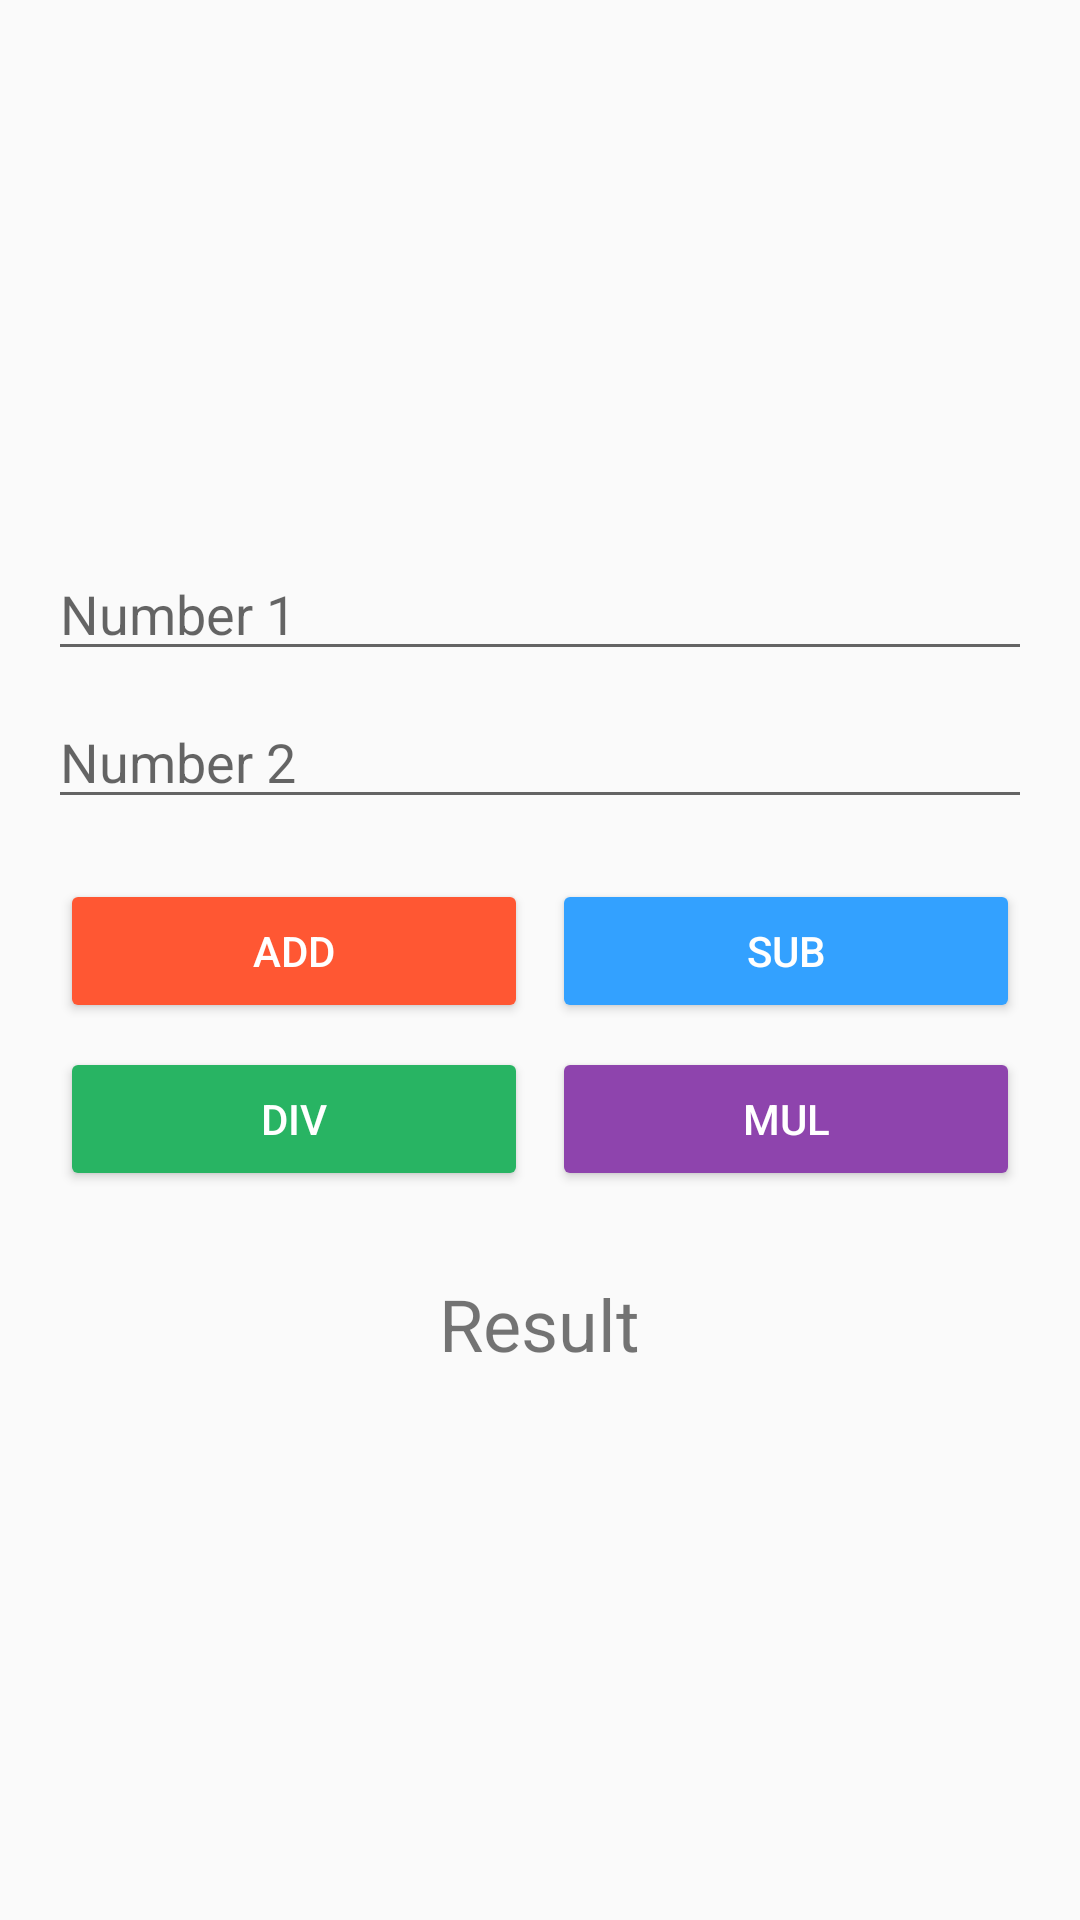

Write the Android layout XML for this screen, with the resource values it uses.
<!-- AndroidManifest.xml: activity theme Theme.Exam1 -->
<!-- res/layout/activity_main.xml -->
<?xml version="1.0" encoding="utf-8"?>
<LinearLayout xmlns:android="http://schemas.android.com/apk/res/android"
    android:layout_width="match_parent"
    android:layout_height="match_parent"
    android:orientation="vertical"
    android:padding="16dp"
    android:gravity="center">

    <EditText
        android:id="@+id/etNum1"
        android:layout_width="match_parent"
        android:layout_height="wrap_content"
        android:hint="Number 1"
        android:inputType="numberDecimal|numberSigned" />

    <EditText
        android:id="@+id/etNum2"
        android:layout_width="match_parent"
        android:layout_height="wrap_content"
        android:hint="Number 2"
        android:inputType="numberDecimal|numberSigned"
        android:layout_marginTop="8dp" />

    <GridLayout
        android:layout_width="match_parent"
        android:layout_height="wrap_content"
        android:columnCount="2"
        android:rowCount="2"
        android:layout_marginTop="16dp">

        <Button
            android:id="@+id/btnAdd"
            android:layout_width="0dp"
            android:layout_height="wrap_content"
            android:layout_columnWeight="1"
            android:layout_margin="4dp"
            android:backgroundTint="#FF5733"
            android:text="ADD"
            android:textColor="#FFFFFF" />

        <Button
            android:id="@+id/btnSub"
            android:layout_width="0dp"
            android:layout_height="wrap_content"
            android:layout_columnWeight="1"
            android:layout_margin="4dp"
            android:backgroundTint="#33A1FF"
            android:text="SUB"
            android:textColor="#FFFFFF" />

        <Button
            android:id="@+id/btnDiv"
            android:layout_width="0dp"
            android:layout_height="wrap_content"
            android:layout_columnWeight="1"
            android:layout_margin="4dp"
            android:backgroundTint="#28B463"
            android:text="DIV"
            android:textColor="#FFFFFF" />

        <Button
            android:id="@+id/btnMul"
            android:layout_width="0dp"
            android:layout_height="wrap_content"
            android:layout_columnWeight="1"
            android:layout_margin="4dp"
            android:backgroundTint="#8E44AD"
            android:text="MUL"
            android:textColor="#FFFFFF" />

    </GridLayout>

    <TextView
        android:id="@+id/tvResult"
        android:layout_width="wrap_content"
        android:layout_height="wrap_content"
        android:layout_marginTop="24dp"
        android:text="Result"
        android:textSize="24sp"
        android:clickable="true"
        android:focusable="true" />

</LinearLayout>
<!-- resources referenced by this layout -->
<resources>
  <style name="Theme.Exam1" parent="Theme.AppCompat.Light.NoActionBar" />
</resources>
